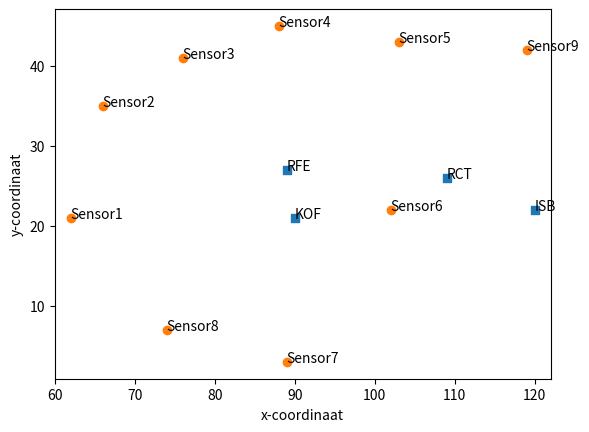

This chart was generated by the following Python code:
import matplotlib.pyplot as plt

factories = {
	"RFE": [89,27],
	"KOF": [90,21],
	"RCT": [109,26],
	"ISB": [120,22]
}

sensors = {
	"Sensor1": [62,21],
	"Sensor2": [66,35],
	"Sensor3": [76,41],
	"Sensor4": [88,45],
	"Sensor5": [103,43],
	"Sensor6": [102,22],
	"Sensor7": [89,3],
	"Sensor8": [74,7],
	"Sensor9": [119,42]
}

def getCoordinates(locations):
	names = []
	x = []
	y = []
	for location in locations:
		names.append(location)
		x.append(locations[location][0])
		y.append(locations[location][1])
	return names,x,y

namesfactories,xfactories,yfactories = getCoordinates(factories)
namessensors,xsensors, ysensors = getCoordinates(sensors)

fig, ax = plt.subplots()
ax.scatter(xfactories,yfactories,marker='s')
ax.scatter(xsensors,ysensors)
plt.xlabel('x-coordinaat')
plt.ylabel('y-coordinaat')
plt.axis('equal')

for i,txt in enumerate(namesfactories):
	ax.annotate(txt, (xfactories[i],yfactories[i]))
for i, txt in enumerate(namessensors):
	ax.annotate(txt, (xsensors[i],ysensors[i]))

plt.savefig('map.jpg')
plt.show(fig)